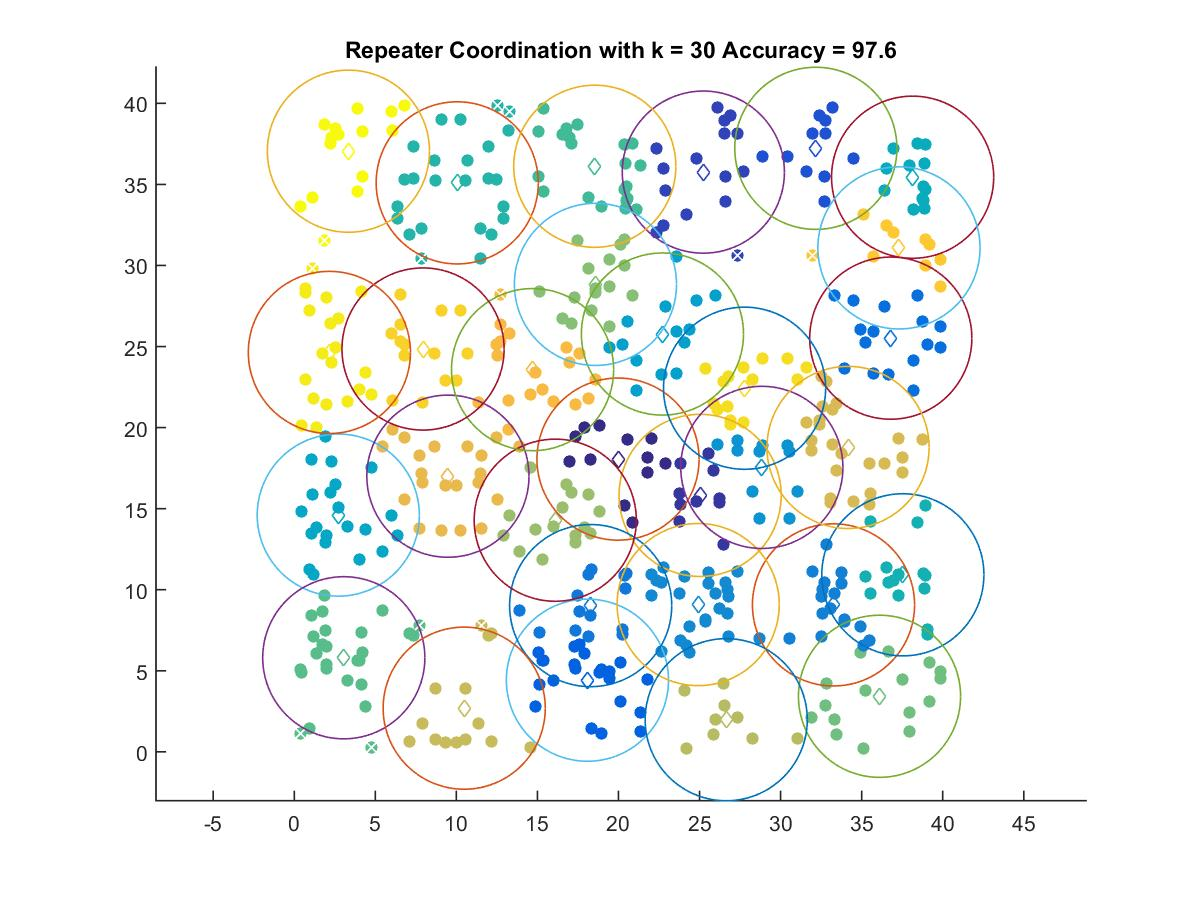

The data file committed next to this chart (first rows):
19.97, 18.058
25.04, 15.82
25.23, 35.76
32.17, 37.23
18.08, 4.42
36.8, 25.52
18.28, 9.021
33.26, 9.065
24.91, 9.085
28.84, 17.55
22.71, 25.77
2.715, 14.6
38.14, 35.45
37.54, 10.92
10.05, 35.1
18.54, 36.12
3.055, 5.804
36.1, 3.428
18.58, 28.84
16.1, 14.29
26.64, 1.984
10.48, 2.694
34.16, 18.78
9.478, 17
14.7, 23.58
37.3, 31.09
7.944, 24.85
27.78, 22.43
2.167, 24.64
3.341, 37.05
